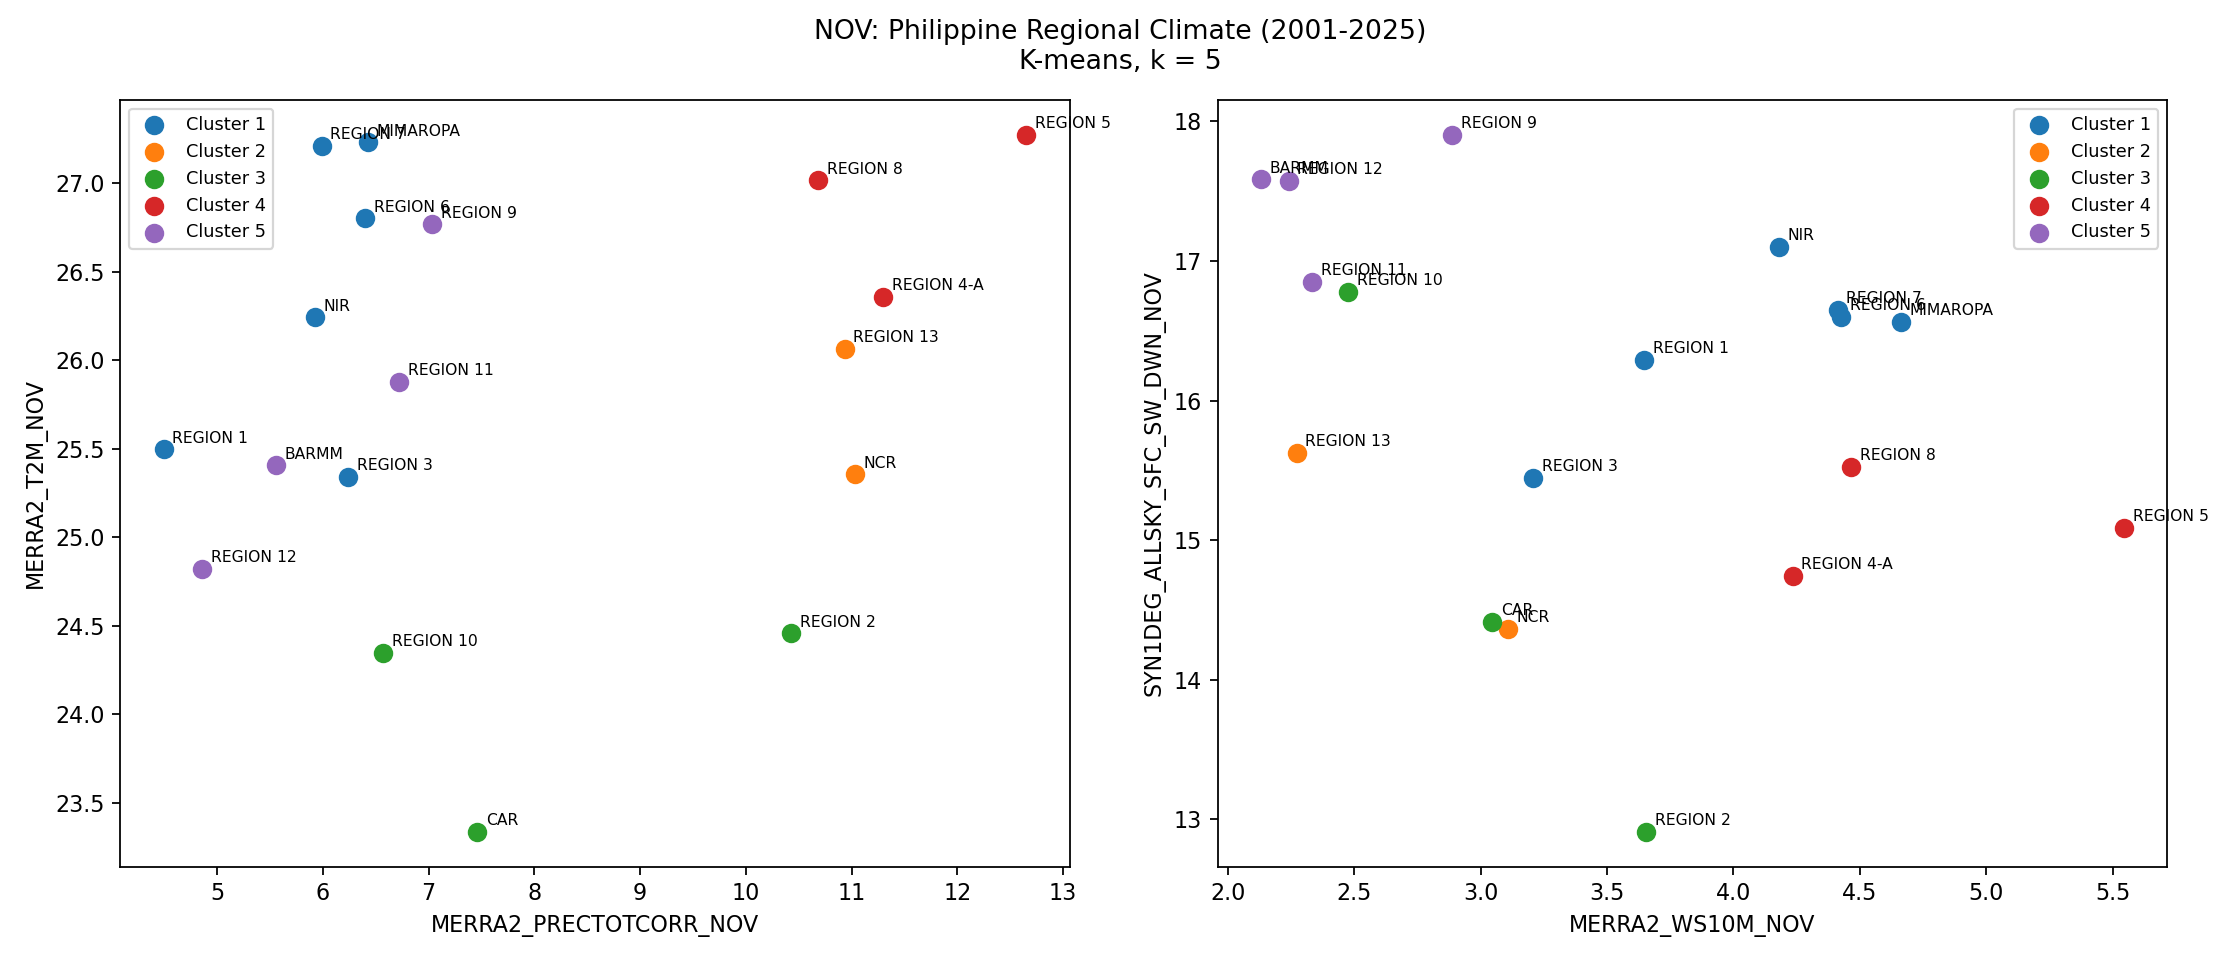

Data behind this chart, as committed beside it:
REGION, CLUSTER
BARMM, 5
CAR, 3
MIMAROPA, 1
NCR, 2
NIR, 1
REGION 1, 1
REGION 10, 3
REGION 11, 5
REGION 12, 5
REGION 13, 2
REGION 2, 3
REGION 3, 1
REGION 4-A, 4
REGION 5, 4
REGION 6, 1
REGION 7, 1
REGION 8, 4
REGION 9, 5
